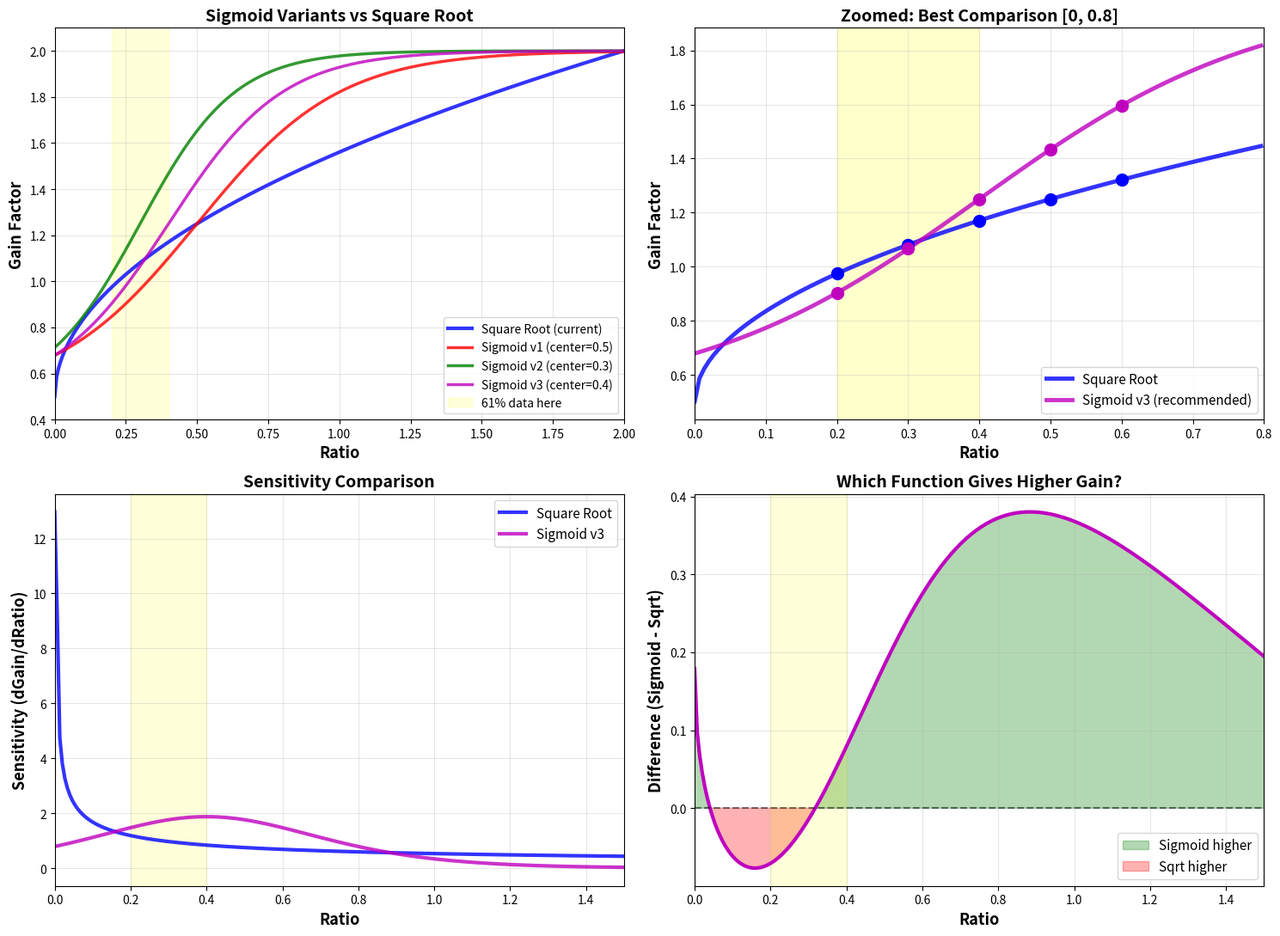

Here is the Python script that generated this plot: (Note: this script raises an exception after producing the figure.)
#!/usr/bin/env python3
"""
Compare Square Root vs Sigmoid for gain function
"""
import numpy as np
import matplotlib.pyplot as plt

# Square root function (current)
def sqrt_gain(r):
    r = np.clip(r, 0, 2)
    normalized = r / 2.0
    return 0.5 + 1.5 * np.sqrt(normalized)

# Sigmoid options
def sigmoid_v1(r):
    """Centered at 0.5, moderate steepness"""
    r = np.clip(r, 0, 2)
    x = (r - 0.5) * 4  # center=0.5, steepness=4
    sigmoid = 1.0 / (1.0 + np.exp(-x))
    return 0.5 + 1.5 * sigmoid

def sigmoid_v2(r):
    """Centered at 0.3 (closer to data peak), steeper"""
    r = np.clip(r, 0, 2)
    x = (r - 0.3) * 6  # center=0.3, steepness=6
    sigmoid = 1.0 / (1.0 + np.exp(-x))
    return 0.5 + 1.5 * sigmoid

def sigmoid_v3(r):
    """Centered at 0.4, balanced steepness"""
    r = np.clip(r, 0, 2)
    x = (r - 0.4) * 5  # center=0.4, steepness=5
    sigmoid = 1.0 / (1.0 + np.exp(-x))
    return 0.5 + 1.5 * sigmoid

# Test ratios
test_ratios = np.linspace(0, 2, 300)

# Calculate gains
sqrt_vals = sqrt_gain(test_ratios)
sig1_vals = sigmoid_v1(test_ratios)
sig2_vals = sigmoid_v2(test_ratios)
sig3_vals = sigmoid_v3(test_ratios)

# Create comparison
fig, axes = plt.subplots(2, 2, figsize=(15, 11))

# Plot 1: All sigmoid variants vs sqrt
ax1 = axes[0, 0]
ax1.plot(test_ratios, sqrt_vals, 'b-', linewidth=3, label='Square Root (current)', alpha=0.8)
ax1.plot(test_ratios, sig1_vals, 'r-', linewidth=2.5, label='Sigmoid v1 (center=0.5)', alpha=0.8)
ax1.plot(test_ratios, sig2_vals, 'g-', linewidth=2.5, label='Sigmoid v2 (center=0.3)', alpha=0.8)
ax1.plot(test_ratios, sig3_vals, 'm-', linewidth=2.5, label='Sigmoid v3 (center=0.4)', alpha=0.8)

# Highlight high-density region
ax1.axvspan(0.2, 0.4, alpha=0.15, color='yellow', label='61% data here')
ax1.set_xlabel('Ratio', fontsize=13, fontweight='bold')
ax1.set_ylabel('Gain Factor', fontsize=13, fontweight='bold')
ax1.set_title('Sigmoid Variants vs Square Root', fontsize=14, fontweight='bold')
ax1.grid(True, alpha=0.3)
ax1.legend(fontsize=10)
ax1.set_xlim(0, 2)
ax1.set_ylim(0.4, 2.1)

# Plot 2: Best sigmoid (v3) vs sqrt - zoomed to [0, 0.8]
ax2 = axes[0, 1]
zoom_mask = test_ratios <= 0.8
zoom_r = test_ratios[zoom_mask]
ax2.plot(zoom_r, sqrt_gain(zoom_r), 'b-', linewidth=3.5, label='Square Root', alpha=0.8)
ax2.plot(zoom_r, sigmoid_v3(zoom_r), 'm-', linewidth=3.5, label='Sigmoid v3 (recommended)', alpha=0.8)

ax2.axvspan(0.2, 0.4, alpha=0.2, color='yellow')

# Mark key points
for r in [0.2, 0.3, 0.4, 0.5, 0.6]:
    s = sqrt_gain(r)
    sig = sigmoid_v3(r)
    ax2.plot(r, s, 'bo', markersize=10)
    ax2.plot(r, sig, 'mo', markersize=10)

ax2.set_xlabel('Ratio', fontsize=13, fontweight='bold')
ax2.set_ylabel('Gain Factor', fontsize=13, fontweight='bold')
ax2.set_title('Zoomed: Best Comparison [0, 0.8]', fontsize=14, fontweight='bold')
ax2.grid(True, alpha=0.3)
ax2.legend(fontsize=11)
ax2.set_xlim(0, 0.8)

# Plot 3: Sensitivity (derivative)
ax3 = axes[1, 0]
deriv_sqrt = np.gradient(sqrt_vals, test_ratios)
deriv_sig3 = np.gradient(sig3_vals, test_ratios)

ax3.plot(test_ratios, deriv_sqrt, 'b-', linewidth=3, label='Square Root', alpha=0.8)
ax3.plot(test_ratios, deriv_sig3, 'm-', linewidth=3, label='Sigmoid v3', alpha=0.8)
ax3.axvspan(0.2, 0.4, alpha=0.15, color='yellow')

ax3.set_xlabel('Ratio', fontsize=13, fontweight='bold')
ax3.set_ylabel('Sensitivity (dGain/dRatio)', fontsize=13, fontweight='bold')
ax3.set_title('Sensitivity Comparison', fontsize=14, fontweight='bold')
ax3.grid(True, alpha=0.3)
ax3.legend(fontsize=11)
ax3.set_xlim(0, 1.5)

# Plot 4: Difference (sigmoid - sqrt)
ax4 = axes[1, 1]
diff = sig3_vals - sqrt_vals
ax4.fill_between(test_ratios, 0, diff, where=(diff >= 0), alpha=0.3,
                 color='green', label='Sigmoid higher', interpolate=True)
ax4.fill_between(test_ratios, 0, diff, where=(diff < 0), alpha=0.3,
                 color='red', label='Sqrt higher', interpolate=True)
ax4.plot(test_ratios, diff, 'm-', linewidth=3)
ax4.axhline(y=0, color='black', linestyle='--', alpha=0.5)
ax4.axvspan(0.2, 0.4, alpha=0.15, color='yellow')

ax4.set_xlabel('Ratio', fontsize=13, fontweight='bold')
ax4.set_ylabel('Difference (Sigmoid - Sqrt)', fontsize=13, fontweight='bold')
ax4.set_title('Which Function Gives Higher Gain?', fontsize=14, fontweight='bold')
ax4.grid(True, alpha=0.3)
ax4.legend(fontsize=11)
ax4.set_xlim(0, 1.5)

plt.tight_layout()
plt.savefig('/home/wuq/webrtc-local/sqrt_vs_sigmoid_comparison.png', dpi=150, bbox_inches='tight')
print("Plot saved: sqrt_vs_sigmoid_comparison.png")

# Comparison table
print("\n=== Detailed Comparison: Sqrt vs Sigmoid v3 ===")
print("Ratio | Sqrt | Sigmoid | Difference | Winner")
print("-" * 60)
for r in [0.0, 0.1, 0.2, 0.3, 0.4, 0.5, 0.6, 0.8, 1.0, 1.5, 2.0]:
    s = sqrt_gain(r)
    sig = sigmoid_v3(r)
    diff = sig - s
    winner = "Sigmoid" if diff > 0.01 else ("Sqrt" if diff < -0.01 else "Same")
    print(f"{r:5.1f} | {s:5.2f} | {sig:7.2f} | {diff:+10.3f} | {winner}")

# Sensitivity in dense region
print("\n=== Sensitivity in High-Density Region [0.2, 0.4] ===")
dense_r = np.linspace(0.2, 0.4, 100)
sqrt_change = sqrt_gain(0.4) - sqrt_gain(0.2)
sig3_change = sigmoid_v3(0.4) - sigmoid_v3(0.2)

sqrt_deriv = np.mean(np.gradient(sqrt_gain(dense_r), dense_r))
sig3_deriv = np.mean(np.gradient(sigmoid_v3(dense_r), dense_r))

print(f"Square Root:")
print(f"  Gain change [0.2→0.4]: {sqrt_change:.3f}")
print(f"  Avg derivative: {sqrt_deriv:.3f}")
print(f"\nSigmoid v3:")
print(f"  Gain change [0.2→0.4]: {sig3_change:.3f}")
print(f"  Avg derivative: {sig3_deriv:.3f}")
print(f"\nDifference: {sig3_change - sqrt_change:+.3f} ({((sig3_change/sqrt_change-1)*100):+.1f}%)")

# Formulas
print("\n=== C++ Implementation ===")
print("\n// Square Root (simpler)")
print("double gain = 0.5 + 1.5 * std::sqrt(ratio / 2.0);")
print("\n// Sigmoid v3 (more flexible)")
print("double x = (ratio - 0.4) * 5.0;")
print("double sigmoid = 1.0 / (1.0 + std::exp(-x));")
print("double gain = 0.5 + 1.5 * sigmoid;")

print("\n=== Pros & Cons ===")
print("\nSquare Root:")
print("  ✓ Simpler (1 sqrt operation)")
print("  ✓ Always smooth, monotonic")
print("  ✓ Easy to understand")
print("  ✗ Less flexible")

print("\nSigmoid:")
print("  ✓ More control (can adjust center & steepness)")
print("  ✓ S-curve shape (slow-fast-slow)")
print("  ✓ More aggressive in middle range")
print("  ✗ Slightly more complex (exp operation)")
print("  ✗ Need to tune parameters")
